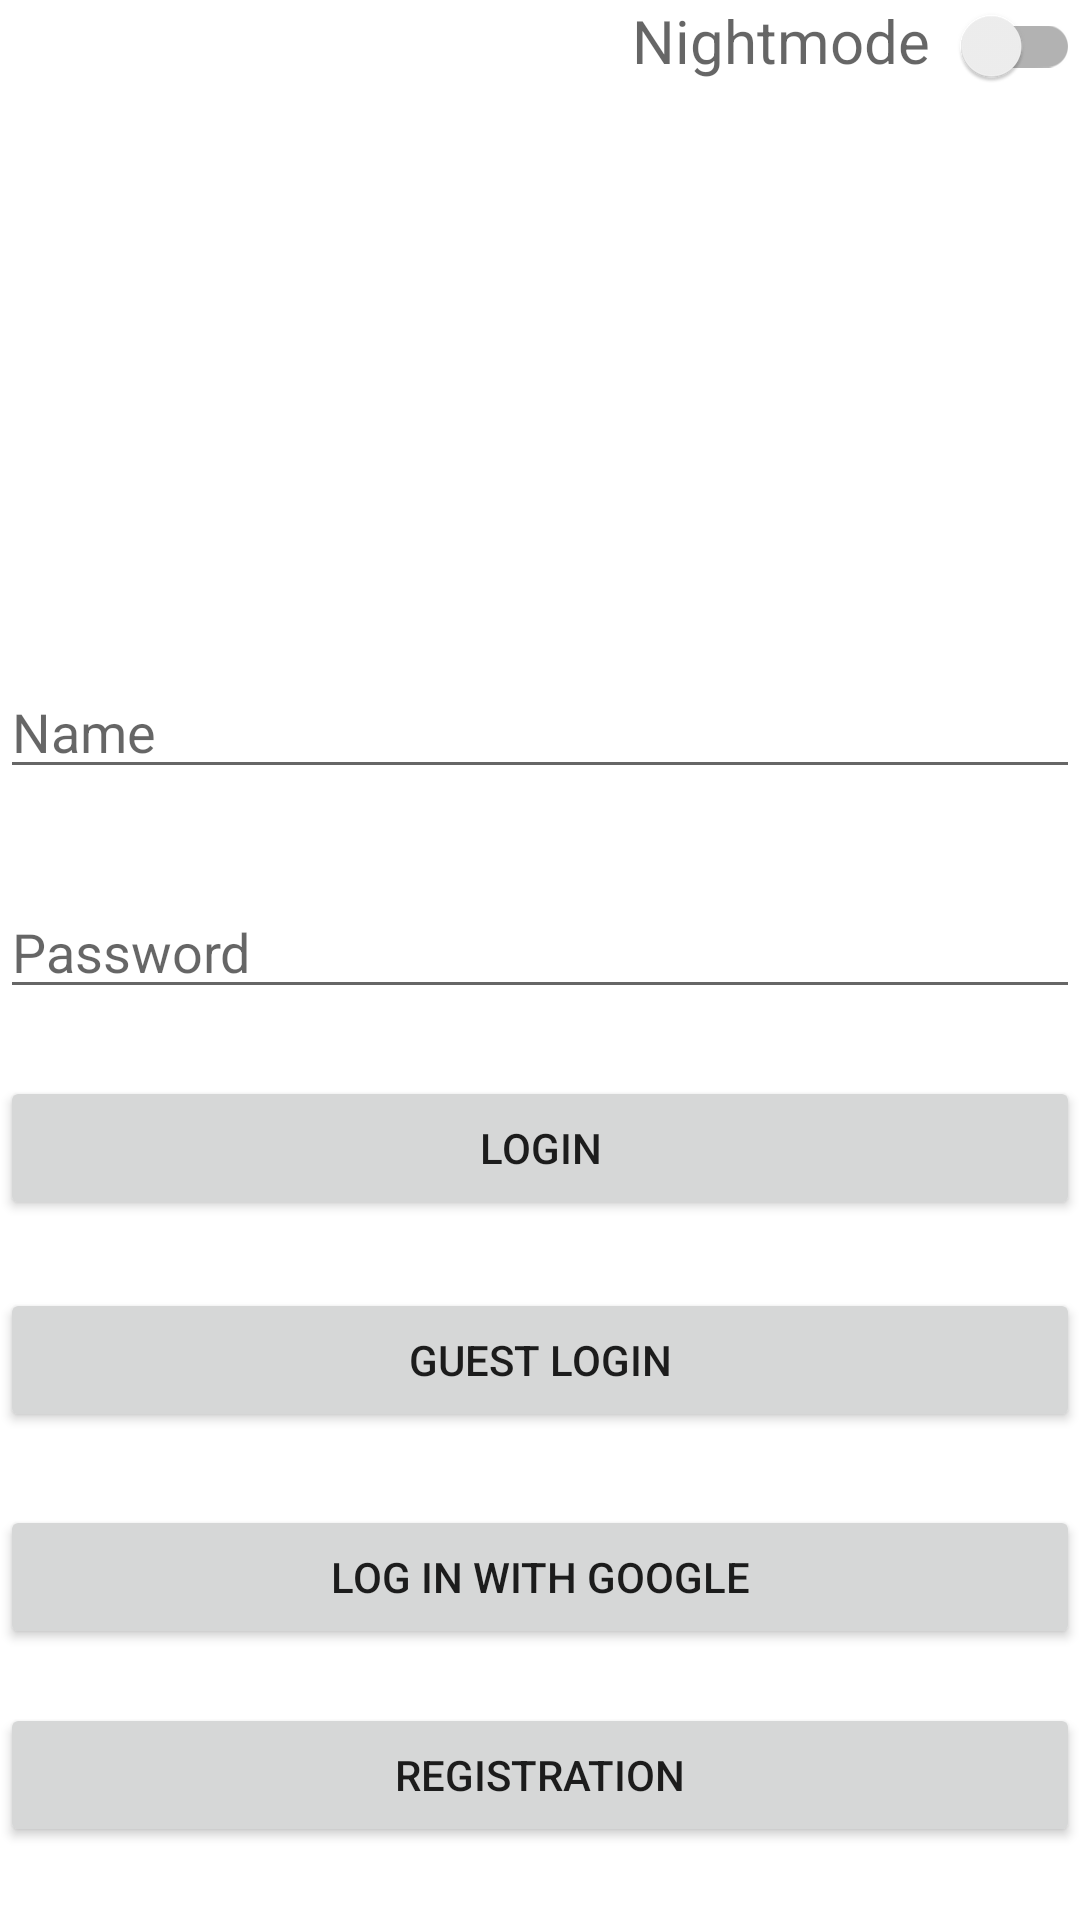

Layout XML and referenced resources for this Android screen:
<!-- AndroidManifest.xml: application theme Theme.Light -->
<!-- res/layout/activity_main.xml -->
<?xml version="1.0" encoding="utf-8"?>
<androidx.constraintlayout.widget.ConstraintLayout
    xmlns:android="http://schemas.android.com/apk/res/android"
    xmlns:tools="http://schemas.android.com/tools"
    xmlns:app="http://schemas.android.com/apk/res-auto"
    android:layout_width="match_parent"
    android:layout_height="match_parent"
    tools:context=".MainActivity">


    <TextView
        android:id="@+id/nightMode"
        android:layout_width="102dp"
        android:layout_height="51dp"
        android:hint="@string/night_mode"
        android:inputType="text"
        android:textSize="20dp"
        app:layout_constraintBottom_toBottomOf="parent"
        app:layout_constraintEnd_toEndOf="@+id/bt_switch"
        app:layout_constraintHorizontal_bias="0.816"
        app:layout_constraintStart_toStartOf="parent"
        app:layout_constraintTop_toTopOf="parent"
        app:layout_constraintVertical_bias="0.0" />

    <androidx.appcompat.widget.SwitchCompat
        android:id="@+id/bt_switch"
        android:layout_width="85dp"
        android:layout_height="31dp"
        app:layout_constraintEnd_toEndOf="parent"
        app:layout_constraintHorizontal_bias="1.0"
        app:layout_constraintStart_toStartOf="parent"
        app:layout_constraintTop_toTopOf="parent" />

    <EditText

        android:id="@+id/editTextUserName"
        android:layout_width="match_parent"
        android:layout_height="wrap_content"
        android:ems="10"
        android:hint="@string/name"
        android:inputType="text"
        app:layout_constraintBottom_toBottomOf="parent"
        app:layout_constraintTop_toTopOf="parent"
        app:layout_constraintVertical_bias="0.37"
        tools:layout_editor_absoluteX="0dp" />

    <EditText

        android:id="@+id/editTextPassword"
        android:layout_width="match_parent"
        android:layout_height="wrap_content"
        android:layout_marginBottom="200dp"
        android:ems="10"
        android:hint="@string/password"
        android:inputType="textPassword"
        app:layout_constraintBottom_toBottomOf="parent"
        app:layout_constraintTop_toBottomOf="@+id/editTextUserName"
        app:layout_constraintVertical_bias="0.235"
        tools:layout_editor_absoluteX="-16dp" />

    <Button
        android:id="@+id/loginButton"
        android:layout_width="0dp"
        android:layout_height="wrap_content"
        android:onClick="login"
        android:text="@string/login"
        app:layout_constraintBottom_toBottomOf="parent"
        app:layout_constraintEnd_toEndOf="parent"
        app:layout_constraintHorizontal_bias="1.0"
        app:layout_constraintStart_toStartOf="parent"
        app:layout_constraintTop_toBottomOf="@+id/editTextPassword"
        app:layout_constraintVertical_bias="0.088" />

    <Button
        android:id="@+id/guestLoginButton"
        android:layout_width="0dp"
        android:layout_height="wrap_content"
        android:onClick="guestLogin"
        android:text="@string/guest_login"
        app:layout_constraintBottom_toBottomOf="parent"
        app:layout_constraintEnd_toEndOf="parent"
        app:layout_constraintHorizontal_bias="0.0"
        app:layout_constraintStart_toStartOf="parent"
        app:layout_constraintTop_toBottomOf="@+id/loginButton"
        app:layout_constraintVertical_bias="0.122" />

    <Button
        android:id="@+id/googleSignInButton"
        android:layout_width="0dp"
        android:layout_height="wrap_content"
        android:layout_marginTop="20dp"
        android:onClick="loginWithGoogle"
        android:text="@string/log_in_with_google"
        app:layout_constraintBottom_toBottomOf="parent"
        app:layout_constraintEnd_toEndOf="parent"
        app:layout_constraintHorizontal_bias="1.0"
        app:layout_constraintStart_toStartOf="parent"
        app:layout_constraintTop_toBottomOf="@+id/guestLoginButton"
        app:layout_constraintVertical_bias="0.047" />

    <Button
        android:id="@+id/registerButton"
        android:layout_width="0dp"
        android:layout_height="wrap_content"
        android:layout_marginTop="12dp"
        android:text="@string/registration"
        android:onClick="register"
        app:layout_constraintBottom_toBottomOf="parent"
        app:layout_constraintEnd_toEndOf="parent"
        app:layout_constraintHorizontal_bias="0.0"
        app:layout_constraintStart_toStartOf="parent"
        app:layout_constraintTop_toBottomOf="@+id/googleSignInButton"
        app:layout_constraintVertical_bias="0.195" />

</androidx.constraintlayout.widget.ConstraintLayout>
<!-- resources referenced by this layout -->
<resources>
  <string name="guest_login">Guest login</string>
  <string name="log_in_with_google">Log in with Google</string>
  <string name="login">Login</string>
  <string name="name">Name</string>
  <string name="night_mode">Nightmode</string>
  <string name="password">Password</string>
  <string name="registration">Registration</string>
  <style name="Theme.Light" parent="Theme.MaterialComponents.DayNight.DarkActionBar">
          
          <item name="colorPrimary">@color/orange</item>
          <item name="colorPrimaryVariant">@color/teal</item>
          <item name="colorOnPrimary">@color/white</item>
          
          <item name="colorSecondary">@color/blue</item>
          <item name="colorSecondaryVariant">@color/yellow</item>
          <item name="colorOnSecondary">@color/black</item>
          
          <item name="android:statusBarColor" tools:targetApi="l">?attr/colorPrimaryVariant</item>
          
      </style>
  <color name="orange">#FF5722</color>
  <color name="teal">#009688</color>
  <color name="white">#FFFFFFFF</color>
  <color name="blue">#3F51B5</color>
  <color name="yellow">#FFEB3B</color>
  <color name="black">#FF000000</color>
</resources>
